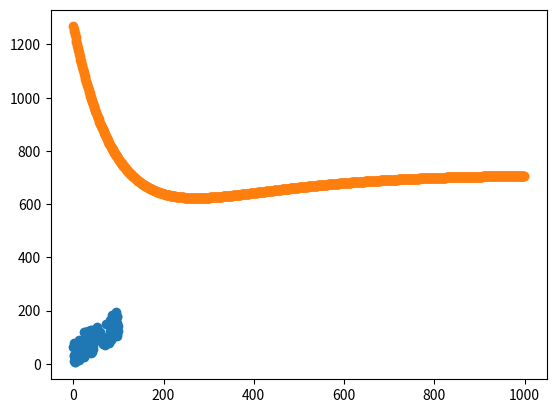

This figure's Python source:
import numpy as np
import matplotlib.pyplot as plt
import random

random.seed(5280)
Xs = np.random.rand(100) * 100
Ys = Xs + (np.random.rand(100) * 100)

plt.scatter(Xs,Ys)
plt.show()

def computeCost(Xs,Ys,m,theta):
    #requires the correct dimensions of Xs, which is 2  x # observations
    #Check if correct dimensions, if not, add a vector of ones
    #assert (Xs.shape == (len(Xs),2)),"Incorrect size, append zeros"
    if (Xs.shape != (len(Xs),2)):
        Xs = np.vstack((np.ones(len(Xs)),Xs)).T
        print("Adding column of ones to make correct size")
    #Calculate cost
    predicted_value = np.matmul(Xs,theta)
    sqrErrors = np.power((predicted_value - Ys),2)
    J = (1/2)*(1/m) * np.sum(sqrErrors)
    return J

#preallocate a vector of ones
one_array = np.ones(len(Xs))
#stack and transpose so Xs and combined with the ones

# true_xs = np.vstack((one_array,Xs)).T
# true_xs.shape == (len(true_xs),2)
#
# computeCost(true_xs,Ys,len(Xs),np.array([1,1]))
computeCost(Xs,Ys,len(Xs),np.array([1,1]))

#computeCost(Xs,Ys,)
theta = np.array([1,1])
#testing_t[0] + testing_t[1] * x
alpha = 0.0001
m = len(Ys)
num_iters = 100
Xs = np.vstack((np.ones(len(Xs)),Xs)).T

def gradientDescent(Xs,Ys,theta,alpha,num_iters):
    global theta_one
    global theta_two
    theta_one = []
    theta_two = []
    m = len(Ys) #m will be used in the cost function
    global J_hist
    J_hist = [] #preallocate a vector for the cost function
    for i in range(num_iters):
        J_hist.append(computeCost(Xs,Ys,m,theta))
        x = Xs[:,1]
        predicted_value = theta[0] + (theta[1] * x)
        thetaOne = theta[0] - alpha * (1/m) * np.sum(predicted_value - Ys)
        thetaTwo = theta[1] - alpha * (1/m) * np.sum((predicted_value - Ys) * x)
        # print("theta one is", thetaOne)
        # print("Theta two is", thetaTwo)
        theta_one.append(thetaOne)
        theta_two.append(thetaTwo)
        theta = np.array([thetaOne,thetaOne])
    return [J_hist]
    plt.scatter(J_hist)
    plt.set_xlabel('Number of iterations')
    plt.set_ylabel('Cost')
    plt.show()

# p_val = theta[0] + (theta[1] * x)
# theta[1] - alpha * (1/m) * np.sum(p_val - Ys) * x

gradientDescent(Xs,Ys,theta,alpha,1000)
plt.scatter(np.arange(0,len(J_hist)),J_hist)
plt.show()
